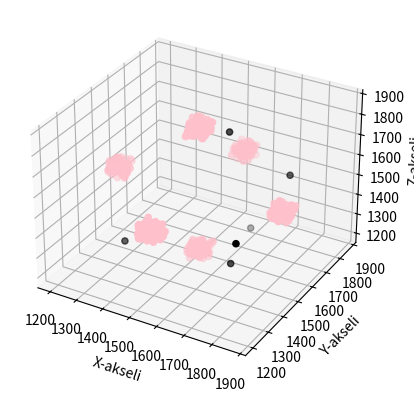
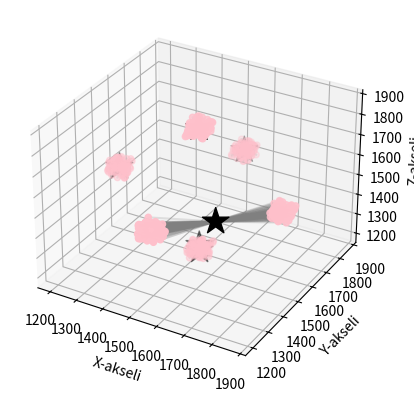

Write the Python code that produced these figures, in order.
import numpy as np
import matplotlib.pyplot as plt

def random_xyz():
    x= np.random.randint(1200,1800)
    y= np.random.randint(1200,1800)
    z=np.random.randint(1200,1800)
    return x,y,z

data = np.zeros((600,4))
data[0:100,:] = np.array([1800,1500,1500,0])
data[100:200,:] = np.array([1200,1500,1500,1])
data[200:300,:] = np.array([1500,1800,1500,2])
data[300:400,:] = np.array([1500,1200,1500,3])
data[400:500,:] = np.array([1500,1500,1800,4])
data[500:600,:] = np.array([1500,1500,1200,5])
data[:,0:3] = data[:,0:3] + 70*np.random.rand(600, 3)

y_data = data[:,3]

x_data = data[:,0:3]
N=600

kp=np.zeros((6,3),dtype=int)
for i in range(6):
    kp[i,:]=random_xyz()
    #print(random_xyz())
    
fig = plt.figure()
ax = fig.add_subplot(111, projection='3d')
ax.scatter(x_data[:,0],x_data[:,1], x_data[:,2],color="pink")
ax.scatter(kp[:,0], kp[:,1], kp[:,2], color="black")
ax.set_xlabel("X-akseli")
ax.set_ylabel("Y-akseli")
ax.set_zlabel("Z-akseli")

plt.show() 

labels=np.zeros(N)
distance=np.zeros(6)
for step in range(5):
    for i in range (N):
        for k in range(6):
            distance[k]=np.sqrt(np.sum((x_data[i]-kp[k])**2))
        labels[i]=np.argmin(distance)

    for k in range(6):
        if np.sum(labels==k)>0:
            kp[k]= x_data[labels==k].mean(axis=0)
        else:
            kp[k,:]=random_xyz()

#print(kp[:])

x_max=np.max(kp[:,0],axis=0,)
y_max=np.max(kp[:,1],axis=0,)
z_max=np.max(kp[:,2],axis=0,)
#print("Maximit",x_max,y_max,z_max)
x_min=np.min(kp[:,0],axis=0)
y_min= np.min(kp[:,1],axis=0)
z_min= np.min(kp[:,2],axis=0)
#print("minimit:",x_min,y_min,z_min)

CP_sorted = np.zeros((6,3),dtype=int)
CP_sorted[0] = [x_min, 0, 0]
CP_sorted[1] = [x_max, 0, 0]
CP_sorted[2] = [0, y_min, 0]
CP_sorted[3] = [0, y_max, 0]
CP_sorted[4] = [0, 0, z_min]
CP_sorted[5] = [0, 0, z_max]
print (CP_sorted)
print("maximit",np.max(kp,axis=0))
print("minimit",np.min(kp,axis=0))


#Tällä luodaan keskipisteet.h tiedosto
with open("keskipisteet.h","w") as f:
    f.write(f"int CP[{CP_sorted.shape[0]}][{CP_sorted.shape[1]}] = {{\n")

    for row in CP_sorted:
        f.write("    {" + ", ".join(map(str, row)) + "},\n")

    f.write("};\n")
print("Keskipisteet.h tiedosto luotu")

fig = plt.figure()
ax = fig.add_subplot(111, projection='3d')

ax.scatter(x_data[:,0],x_data[:,1], x_data[:,2],color="pink")
ax.scatter(kp[:,0], kp[:,1], kp[:,2], color="black", marker="*", s=400)
ax.set_xlabel("X-akseli")
ax.set_ylabel("Y-akseli")
ax.set_zlabel("Z-akseli")

for i in range(N):
    c = int(labels[i])
    ax.plot(
        [x_data[i,0], kp[c,0]],
        [x_data[i,1], kp[c,1]],
        [x_data[i,2], kp[c,2]],
        color="gray",
        alpha=0.2
    )

plt.show()
